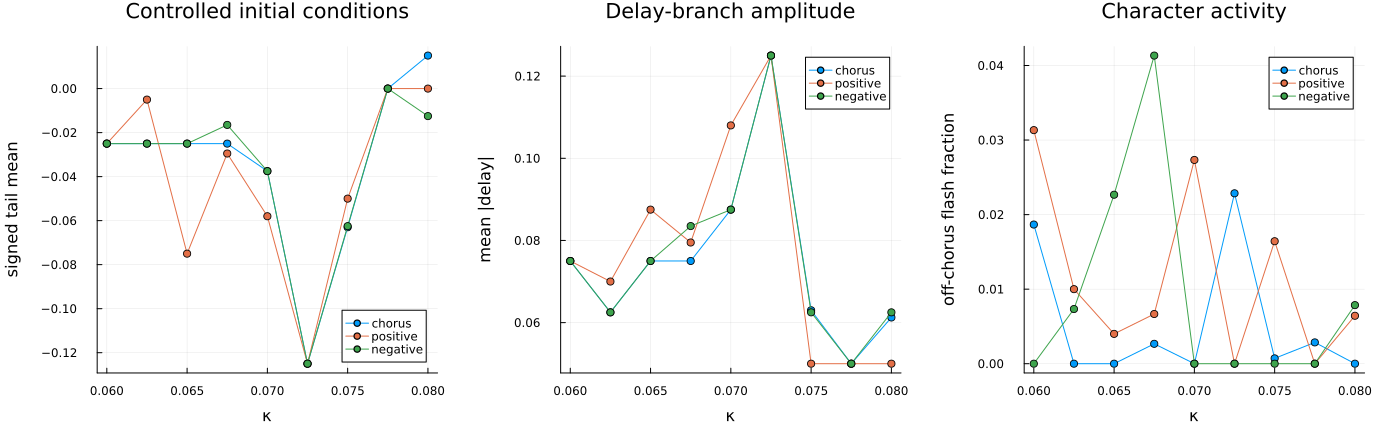

Data behind this chart, as committed beside it:
kappa, branch, mean_delay, mean_abs_delay, delay_std, stable_character_fraction, synchrony_fraction, score, observations
0.06, chorus, -0.025, 0.075, 0.07916, 0.0, 0.9813, 1.079, 1500
0.06, positive, -0.025, 0.075, 0.07916, 0.0, 0.9687, 1.129, 1500
0.06, negative, -0.025, 0.075, 0.07916, 0.0, 1.0, -0.7448, 1500
0.0625, chorus, -0.025, 0.0625, 0.0708, 0.0, 1.0, -0.7448, 1500
0.0625, positive, -0.005, 0.07, 0.08657, 0.0, 0.99, 1.047, 1500
0.0625, negative, -0.025, 0.0625, 0.0708, 0.0, 0.9927, 1.174, 1500
0.065, chorus, -0.025, 0.075, 0.07916, 0.0, 1.0, -0.7448, 1500
0.065, positive, -0.075, 0.0875, 0.06131, 0.0, 0.996, 1.026, 1500
0.065, negative, -0.025, 0.075, 0.07916, 0.0, 0.9773, 1.231, 1500
0.0675, chorus, -0.025, 0.075, 0.07916, 0.0, 0.9973, 1.021, 1500
0.0675, positive, -0.0295, 0.0795, 0.08717, 0.0, 0.9933, 0.8782, 1500
0.0675, negative, -0.0165, 0.0835, 0.09354, 0.0, 0.9587, 1.041, 1500
0.07, chorus, -0.0375, 0.0875, 0.08938, 0.0, 1.0, -0.7448, 1500
0.07, positive, -0.058, 0.108, 0.1236, 0.0, 0.9727, 1.249, 1500
0.07, negative, -0.0375, 0.0875, 0.08938, 0.0, 1.0, -0.7448, 1500
0.0725, chorus, -0.125, 0.125, 0.0, 0.0, 0.9771, 1.095, 1400
0.0725, positive, -0.125, 0.125, 0.0, 0.0, 1.0, -0.7448, 1400
0.0725, negative, -0.125, 0.125, 0.0, 0.0, 1.0, -0.7448, 1400
0.075, chorus, -0.063, 0.063, 0.02413, 0.0, 0.9993, 0.6326, 1400
0.075, positive, -0.05, 0.05, 0.02503, 0.0, 0.9836, 1.071, 1400
0.075, negative, -0.0625, 0.0625, 0.02168, 0.0, 1.0, -0.7448, 1400
0.0775, chorus, 1.4210854715202004e-14, 0.05, 0.05597, 0.0, 0.9971, 1.158, 1400
0.0775, positive, 1.4210854715202004e-14, 0.05, 0.05597, 0.0, 1.0, -0.7448, 1400
0.0775, negative, 1.4210854715202004e-14, 0.05, 0.05597, 0.0, 1.0, -0.7448, 1400
0.08, chorus, 0.015, 0.06125, 0.07185, 0.0, 1.0, -0.7448, 1400
0.08, positive, 1.4210854715202004e-14, 0.05, 0.05597, 0.0, 0.9936, 1.171, 1400
0.08, negative, -0.0125, 0.0625, 0.06503, 0.0, 0.9921, 1.039, 1400
